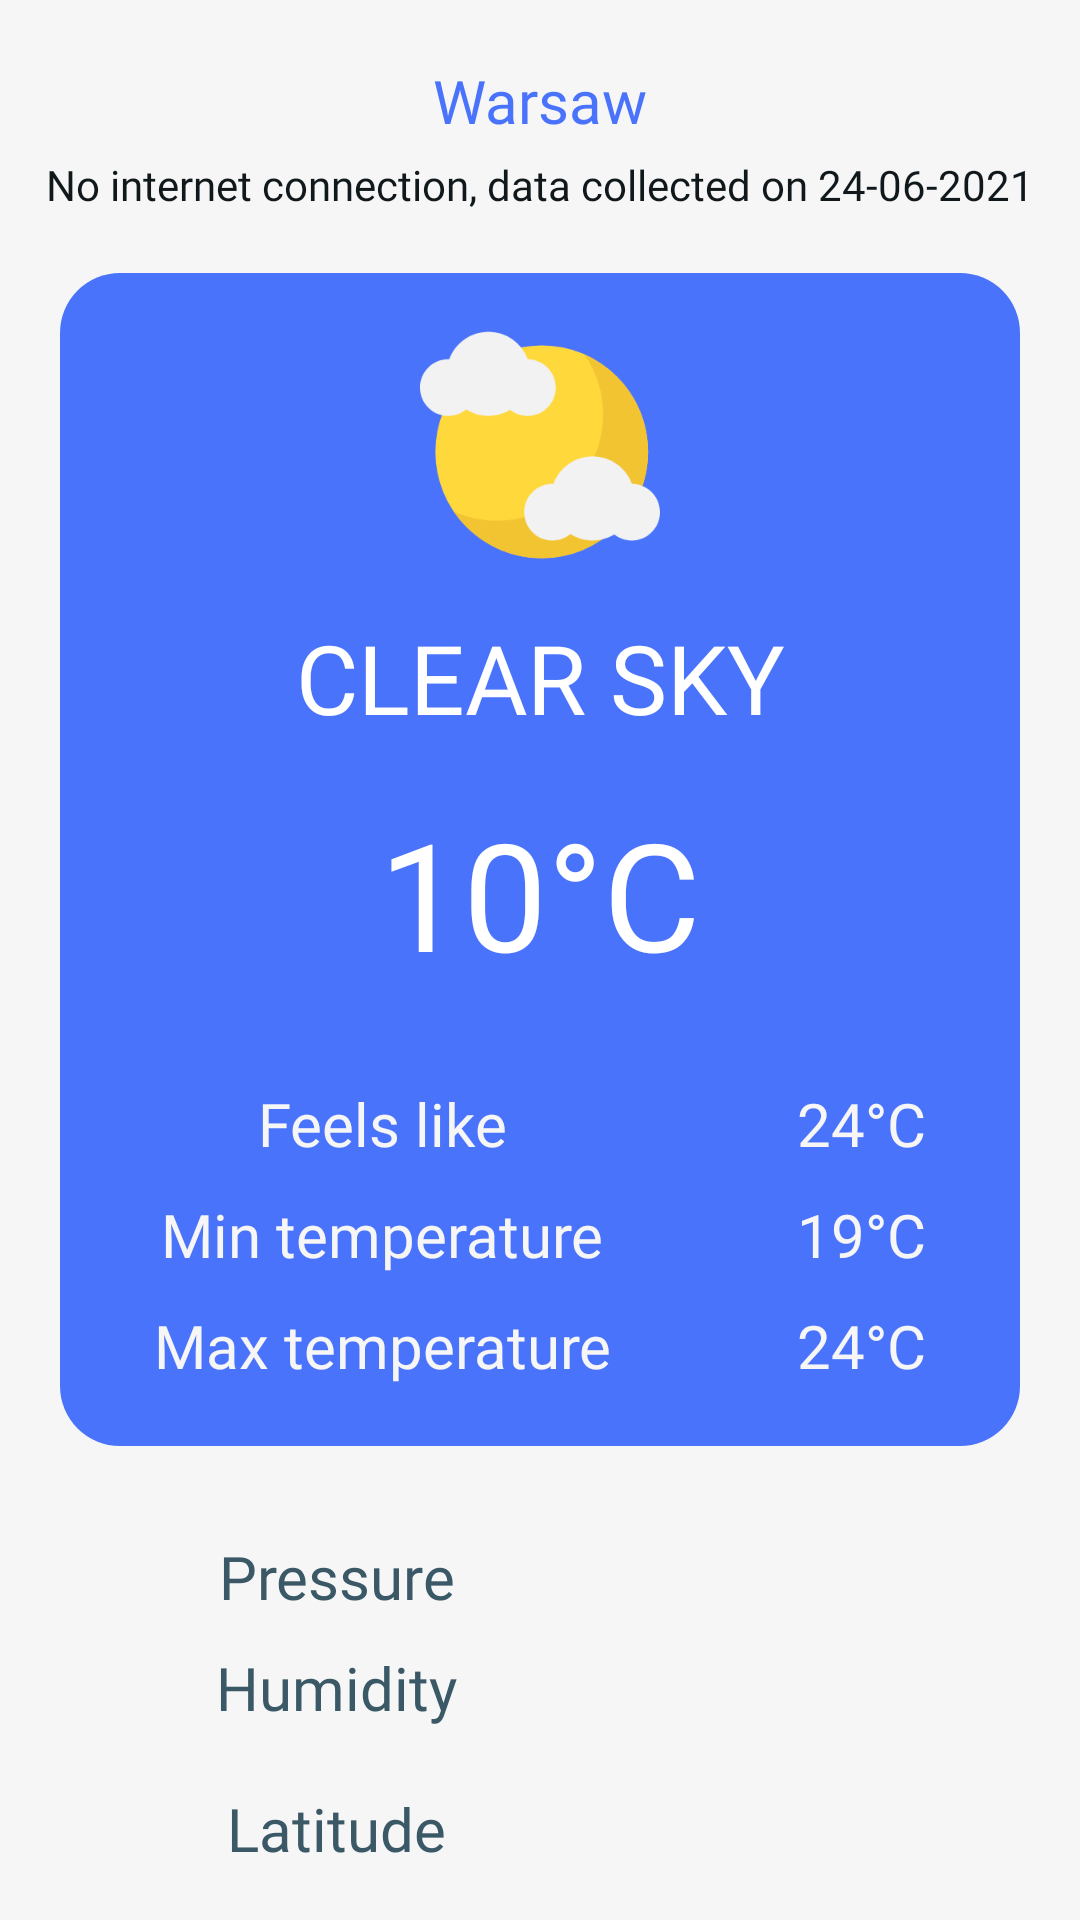

Here is an Android app screen rendered from its layout file. Give the layout XML and the strings, colors and styles it references.
<!-- AndroidManifest.xml: application theme AppTheme -->
<!-- res/layout/weather_fragment.xml -->
<?xml version="1.0" encoding="utf-8"?>
<LinearLayout xmlns:android="http://schemas.android.com/apk/res/android"
              xmlns:app="http://schemas.android.com/apk/res-auto"
              android:layout_width="match_parent"
              android:layout_height="match_parent"
              android:background="@color/colorBackground"
              android:orientation="vertical">

    <TextView
            android:id="@+id/city_name"
            android:text="Warsaw"
            android:textSize="20sp"
            android:fontFamily="@font/rubik_medium"
            android:textColor="@color/colorDay"
            android:textAlignment="center"
            android:layout_width="match_parent"
            android:layout_height="wrap_content"
            android:layout_marginTop="20dp"/>
    <TextView
            android:id="@+id/outdatedInfo"
            android:text="No internet connection, data collected on 24-06-2021"
            android:textSize="14sp"
            android:fontFamily="@font/rubik"
            android:textColor="@color/colorDarker"
            android:textAlignment="center"
            android:layout_width="match_parent"
            android:layout_height="wrap_content"
            android:layout_marginTop="5dp"/>

    <LinearLayout
            android:layout_width="match_parent"
            android:layout_height="wrap_content"
            android:background="@drawable/weather_info_bg"
            android:layout_marginVertical="20dp"
            android:layout_marginHorizontal="20dp"
            android:orientation="vertical">

        <TextView android:id="@+id/weather_description"
                  android:text="CLEAR SKY"
                  android:textSize="40sp"
                  android:fontFamily="@font/rubik"
                  android:textColor="#ffffff"
                  android:textAlignment="center"
                  android:scaleX="0.8"
                  android:scaleY="0.8"
                  android:layout_width="match_parent"
                  android:layout_height="wrap_content"
                  android:drawablePadding="20dp"
                  app:drawableTopCompat="@drawable/ic_sun_100"/>
        <TextView
                android:id="@+id/temperature"
                android:text="10°C"
                android:textSize="50sp"
                android:fontFamily="@font/rubik_medium"
                android:textColor="#ffffff"
                android:textAlignment="center"
                android:layout_width="match_parent"
                android:layout_height="wrap_content"/>

        <TableLayout
                android:id="@+id/table_layout"
                android:layout_width="match_parent"
                android:layout_height="match_parent"
                android:layout_marginVertical="20dp"
                android:stretchColumns="*">

            <TableRow
                    android:id="@+id/first_row"
                    android:layout_height="match_parent"
                    android:layout_width="match_parent"
                    android:paddingTop="10dp">

                <TextView
                        android:text="@string/feels_like"
                        android:textSize="20sp"
                        android:textColor="@color/colorBackground"
                        android:textAlignment="center"
                        android:fontFamily="@font/rubik_medium"
                        android:layout_width="wrap_content"
                        android:layout_height="wrap_content"
                        android:layout_column="0"/>
                <TextView
                        android:id="@+id/feels_like_temperature"
                        android:text="24°C"
                        android:textSize="20sp"
                        android:textColor="@color/colorBackground"
                        android:textAlignment="center"
                        android:fontFamily="@font/rubik"
                        android:layout_width="wrap_content"
                        android:layout_height="wrap_content"
                        android:layout_column="1"/>
            </TableRow>
            <TableRow
                    android:id="@+id/second_row"
                    android:layout_height="match_parent"
                    android:layout_width="match_parent"
                    android:paddingTop="10dp">

                <TextView
                        android:text="@string/min_temperature"
                        android:textSize="20sp"
                        android:textColor="@color/colorBackground"
                        android:textAlignment="center"
                        android:fontFamily="@font/rubik_medium"
                        android:layout_width="wrap_content"
                        android:layout_height="wrap_content"
                        android:layout_column="0"/>
                <TextView
                        android:id="@+id/min_temperature"
                        android:text="19°C"
                        android:textSize="20sp"
                        android:textColor="@color/colorBackground"
                        android:textAlignment="center"
                        android:fontFamily="@font/rubik"
                        android:layout_width="wrap_content"
                        android:layout_height="wrap_content"
                        android:layout_column="1"/>

            </TableRow>

            <TableRow
                    android:id="@+id/third_row"
                    android:layout_height="match_parent"
                    android:layout_width="match_parent"
                    android:paddingTop="10dp">

                <TextView
                        android:text="@string/max_temperature"
                        android:textSize="20sp"
                        android:textColor="@color/colorBackground"
                        android:textAlignment="center"
                        android:fontFamily="@font/rubik_medium"
                        android:layout_width="wrap_content"
                        android:layout_height="wrap_content"
                        android:layout_column="0"/>
                <TextView
                        android:id="@+id/max_temperature"
                        android:text="24°C"
                        android:textSize="20sp"
                        android:textColor="@color/colorBackground"
                        android:textAlignment="center"
                        android:fontFamily="@font/rubik"
                        android:layout_width="wrap_content"
                        android:layout_height="wrap_content"
                        android:layout_column="1"/>

            </TableRow>

        </TableLayout>

    </LinearLayout>

    <TableLayout
            android:id="@+id/table_layout2"
            android:layout_width="match_parent"
            android:layout_height="wrap_content"
            android:layout_marginBottom="10dp"
            android:stretchColumns="*">

        <TableRow
                android:id="@+id/fifth_row"
                android:layout_height="match_parent"
                android:layout_width="match_parent"
                android:paddingTop="10dp">

            <TextView
                    android:text="Pressure"
                    android:textSize="20sp"
                    android:textColor="@color/colorDayText"
                    android:textAlignment="center"
                    android:layout_width="wrap_content"
                    android:fontFamily="@font/rubik_medium"
                    android:layout_height="wrap_content"
                    android:layout_column="0"/>
            <TextView
                    android:id="@+id/pressure"
                    android:text=""
                    android:textSize="20sp"
                    android:textColor="@color/colorDayText"
                    android:textAlignment="center"
                    android:fontFamily="@font/rubik"
                    android:layout_width="wrap_content"
                    android:layout_height="wrap_content"
                    android:layout_column="1"/>

        </TableRow>

        <TableRow
                android:id="@+id/sixth_row"
                android:layout_height="match_parent"
                android:layout_width="match_parent"
                android:paddingTop="10dp">

            <TextView
                    android:text="Humidity"
                    android:textSize="20sp"
                    android:textColor="@color/colorDayText"
                    android:textAlignment="center"
                    android:fontFamily="@font/rubik_medium"
                    android:layout_width="wrap_content"
                    android:layout_height="wrap_content"
                    android:layout_column="0"/>
            <TextView
                    android:id="@+id/humidity"
                    android:text=""
                    android:textSize="20sp"
                    android:textColor="@color/colorDayText"
                    android:textAlignment="center"
                    android:fontFamily="@font/rubik"
                    android:layout_width="wrap_content"
                    android:layout_height="wrap_content"
                    android:layout_column="1"/>


        </TableRow>
        <TableRow
                android:id="@+id/latitude_row"
                android:layout_height="match_parent"
                android:layout_width="match_parent"
                android:paddingTop="20dp">

            <TextView
                    android:text="@string/latitude"
                    android:textSize="20sp"
                    android:textColor="@color/colorDayText"
                    android:textAlignment="center"
                    android:fontFamily="@font/rubik_medium"
                    android:layout_width="wrap_content"
                    android:layout_height="wrap_content"
                    android:layout_column="0"/>
            <TextView
                    android:id="@+id/latitudeTv"
                    android:text=""
                    android:textSize="20sp"
                    android:textColor="@color/colorDayText"
                    android:textAlignment="center"
                    android:fontFamily="@font/rubik"
                    android:layout_width="wrap_content"
                    android:layout_height="wrap_content"
                    android:layout_column="1"/>

        </TableRow>

        <TableRow
                android:id="@+id/longitude_row"
                android:layout_height="match_parent"
                android:layout_width="match_parent"
                android:paddingTop="10dp">

            <TextView
                    android:text="@string/longitude"
                    android:textSize="20sp"
                    android:textColor="@color/colorDayText"
                    android:textAlignment="center"
                    android:fontFamily="@font/rubik_medium"
                    android:layout_width="wrap_content"
                    android:layout_height="wrap_content"
                    android:layout_column="0"/>
            <TextView
                    android:id="@+id/longitudeTv"
                    android:text=""
                    android:textSize="20sp"
                    android:textColor="@color/colorDayText"
                    android:textAlignment="center"
                    android:fontFamily="@font/rubik"
                    android:layout_width="wrap_content"
                    android:layout_height="wrap_content"
                    android:layout_column="1"/>

        </TableRow>

    </TableLayout>


</LinearLayout>
<!-- resources referenced by this layout -->
<resources>
  <color name="colorBackground">#F6F6F6</color>
  <color name="colorDarker">#10181C</color>
  <color name="colorDay">#4A73FC</color>
  <color name="colorDayText">#3B5867</color>
  <!-- drawable ic_sun_100 (drawable) -->
  <vector android:height="100dp" android:viewportHeight="511.984"
      android:viewportWidth="511.984" android:width="100dp" xmlns:android="http://schemas.android.com/apk/res/android">
      <path android:fillColor="#FFD83B" android:pathData="M259.776,270.536m-226.928,0a226.928,226.928 0,1 1,453.856 0a226.928,226.928 0,1 1,-453.856 0"/>
      <path android:fillColor="#F2F2F2" android:pathData="M230.032,73.112c-12.688,-34.144 -45.296,-58.592 -83.856,-58.592c-38.592,0 -71.216,24.496 -83.888,58.688c-0.608,0 -1.184,-0.176 -1.808,-0.176C27.072,73.032 0,100.12 0,133.512c0,33.408 27.072,60.48 60.48,60.48c14.544,0 27.712,-5.344 38.144,-13.904c13.808,8.688 30.032,13.904 47.552,13.904c16.88,0 32.48,-4.944 45.968,-13.04c10.272,8.048 23.04,13.04 37.104,13.04c33.408,0 60.48,-27.072 60.48,-60.48C289.728,100.392 263.072,73.544 230.032,73.112z"/>
      <path android:fillColor="#F3C432" android:pathData="M351.504,63.08c24.72,36.336 39.184,80.192 39.184,127.44c0,125.328 -101.6,226.928 -226.912,226.928c-32.672,0 -63.664,-7.04 -91.744,-19.472c40.832,60.032 109.664,99.472 187.744,99.472c125.328,0 226.912,-101.6 226.912,-226.928C486.688,177.88 431.104,98.344 351.504,63.08z"/>
      <path android:fillColor="#F2F2F2" android:pathData="M452.304,338.856c-12.688,-34.144 -45.296,-58.592 -83.856,-58.592c-38.592,0 -71.216,24.496 -83.888,58.688c-0.624,-0.016 -1.2,-0.176 -1.824,-0.176c-33.408,0 -60.48,27.072 -60.48,60.48s27.072,60.48 60.48,60.48c14.544,0 27.712,-5.344 38.144,-13.904c13.808,8.688 30.032,13.904 47.552,13.904c16.88,0 32.48,-4.944 45.968,-13.04c10.272,8.048 23.04,13.04 37.104,13.04c33.408,0 60.48,-27.072 60.48,-60.48C512,366.12 485.344,339.288 452.304,338.856z"/>
  </vector>
  <!-- drawable weather_info_bg (drawable) -->
  <?xml version="1.0" encoding="utf-8"?>
  <selector xmlns:android="http://schemas.android.com/apk/res/android">
      <item>
          <shape android:shape="rectangle">
              <solid android:color="@color/colorDay"/>
              <corners android:radius="20dp"/>
          </shape>
      </item>
  </selector>
  <string name="feels_like">Feels like</string>
  <string name="latitude">Latitude</string>
  <string name="longitude">Longitude</string>
  <string name="max_temperature">Max temperature</string>
  <string name="min_temperature">Min temperature</string>
  <style name="AppTheme" parent="Theme.AppCompat.Light.NoActionBar">
          
          <item name="colorPrimary">@color/colorPrimary</item>
          <item name="colorPrimaryDark">@color/colorPrimaryDark</item>
          <item name="colorAccent">@color/colorAccent</item>
  
      </style>
  <color name="colorPrimary">#172329</color>
  <color name="colorPrimaryDark">#10181C</color>
  <color name="colorAccent">#5CC5E8</color>
</resources>
